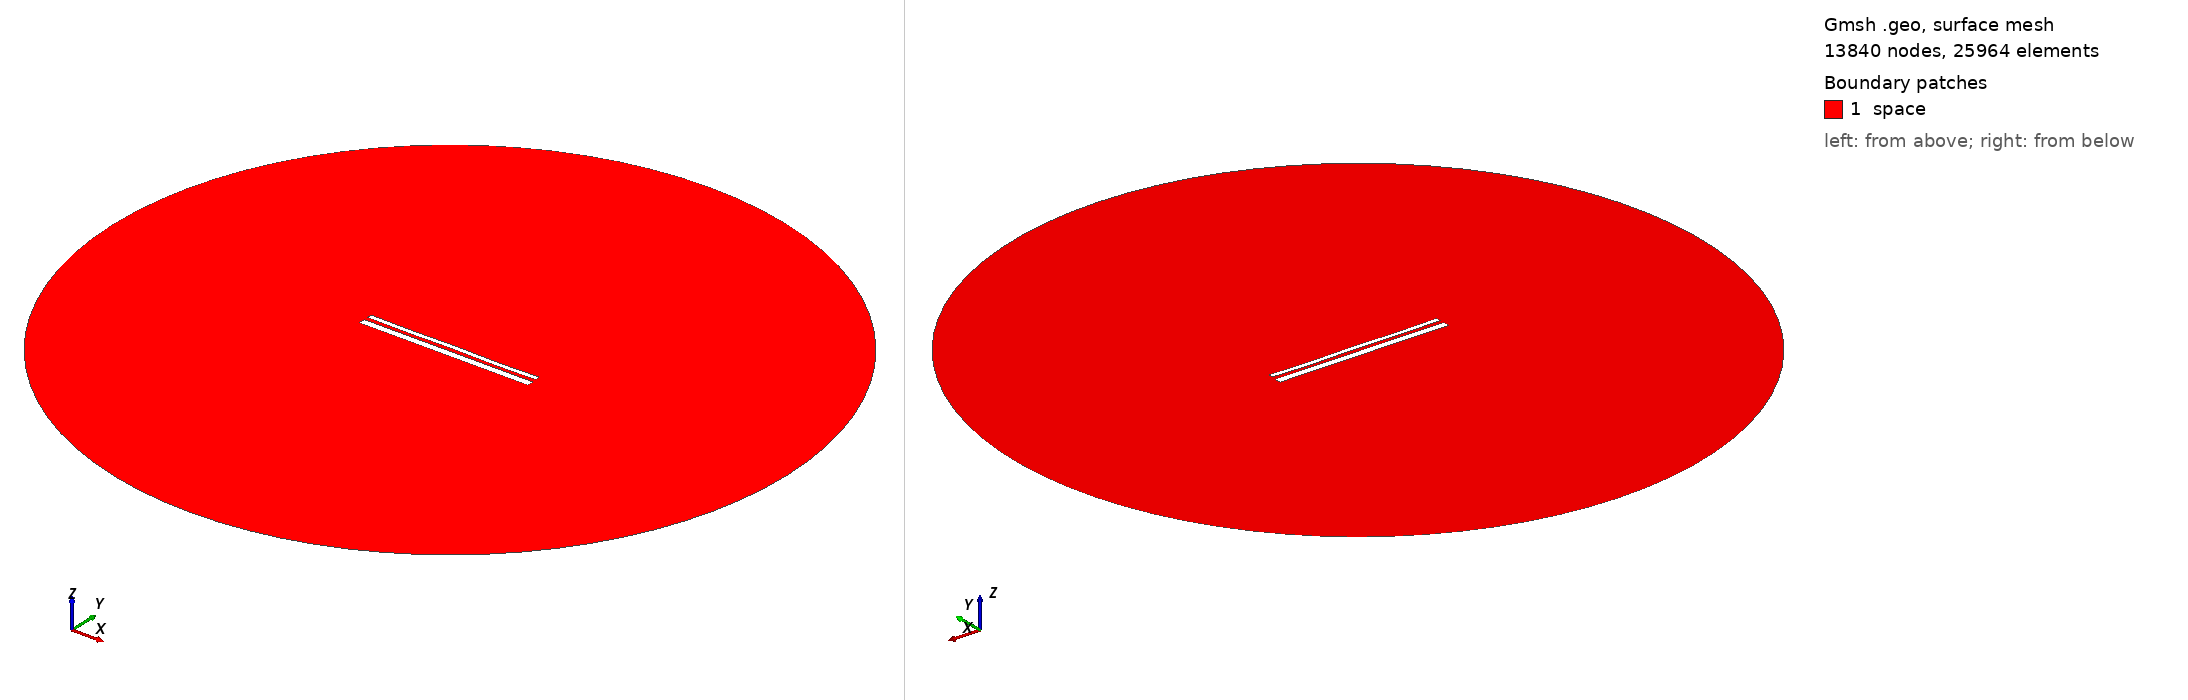

Gmsh geometry script, surface-meshed: 13840 nodes, 25964 surface elements. Boundary patches (legend numbers): 1 space. Left view from above one corner, right view from below the opposite corner. Legend entries are the model's physical surfaces. The drawing asked Gmsh for element sizes between 1% and 20% of the model's largest extent; the script's own settings can give other sizes.

=== 13786.geo (drawn) ===
//---------------------------------------
// Geometry kernel
//---------------------------------------

SetFactory("OpenCASCADE");



//---------------------------------------
// Parameters of the geometry
//---------------------------------------

// Overetch of the upper plate
overetch = 0.5;

// Distance between the plates
distance = 2.0;

// Discretization over the x axis (for the deformation)
nx = 50; 

// Length of the plate
L = 100 - overetch; 

// Number of modes
n = 4; 

// 1st mode coefficient
coeff(1) = -0.15;
beta(1) = 0.596864 * 3.1415926535 / L;

// 2nd mode coefficient
coeff(2) = -0.075;
beta(2) = 1.49418 * 3.1415926535 / L;

// 3rd mode coefficient
coeff(3) = 0.0;
beta(3) = 2.50025 * 3.1415926535 / L;

// 4th mode coefficient
coeff(4) = -0.15;
beta(4) = 3.49999 * 3.1415926535 / L;



//---------------------------------------
// Upper plate (deformed rectangle)
//---------------------------------------

// Coordiantes of the upper plate
xmin = -50;
xmax = 50 - overetch;

// Height of the upper plate
yheight = 4 - 2 * overetch;

// Indexes of the points
UpperID[] = {};
LowerID[] = {};
LeftID[] = {};
RightID[] = {};

// Point index
p = 1;

// Horizontal edges
For i In {1:nx}
    x = xmin + (i-1)*(xmax - xmin)/(nx-1);

    y_bottom = distance / 2 + overetch;
    For j In {1:n}
        C = (Cosh(beta(j)*L) + Cos(beta(j)*L)) / (Sinh(beta(j)*L) + Sin(beta(j)*L));
        y_bottom  = y_bottom + coeff(j) * (Cosh(beta(j)*(x+50)) - Cos(beta(j)*(x+50)) - C * (Sinh(beta(j)*(x+50)) - Sin(beta(j)*(x+50))));
    EndFor

    y_top = y_bottom + yheight;

    Point(p) = {x, y_top, 0, 1.0};
    UpperID[i] = p;
    p = p + 1;

    Point(p) = {x, y_bottom, 0, 1.0};
    LowerID[i] = p;
    p = p + 1;
EndFor

// Create point lists
UpperPts[] = {}; LowerPts[] = {};
For i In {1:nx}
  UpperPts[] += {UpperID[i]};
  LowerPts[] += {LowerID[i]};
EndFor

// Build splines
Spline(1) = {UpperPts[]};
Spline(2) = {LowerPts[]};
Line(3) = {LowerPts[nx-1], UpperPts[nx-1]};
Line(4) = {LowerPts[0], UpperPts[0]};

// Build the plane surface
Curve Loop(1) = {2, 3, -1, -4};
Plane Surface(1) = {1};



//---------------------------------------
// Lower plate (rectangle)
//---------------------------------------

// Vertices
Point(1001) = {-50, -1, 0, 1.0};
Point(1002) = { 50, -1, 0, 1.0};
Point(1003) = { 50,  -5, 0, 1.0};
Point(1004) = {-50,  -5, 0, 1.0};

// Edges
Line(5) = {1001, 1002};
Line(6) = {1002, 1003};
Line(7) = {1003, 1004};
Line(8) = {1004, 1001};

// Plane surface
Line Loop(2) = {5, 6, 7, 8};
Plane Surface(2) = {2}; 



//---------------------------------------
// Outer (fictious) boundary
//---------------------------------------

// Points
Point(1005) = {0, 0, 0};       // Center
Point(1006) = {200, 0, 0};     // Start point
Point(1007) = {0, 200, 0};     // 90 degrees
Point(1008) = {-200, 0, 0};    // 180 degrees
Point(1009) = {0, -200, 0};    // 270 degrees

// Circle arcs (each needs start, center, end)
Circle(9) = {1006, 1005, 1007};
Circle(10) = {1007, 1005, 1008};
Circle(11) = {1008, 1005, 1009};
Circle(12) = {1009, 1005, 1006};

// Plane surface for the entire domain
Curve Loop(3) = {9, 10, 11, 12};
Surface(3) = {3};

// Subtract the plates from the whole domain to obtain the actual domain where we want to solve the equations
BooleanDifference{ Surface{3}; Delete; }{ Surface{1}; Surface{2}; Delete; }




//---------------------------------------
// Transfinite Lines/Curves
//---------------------------------------

// Set the number of points on the boundaries
r = 7;

// Plates
Transfinite Curve {1, 2} = 50*r Using Progression 1;
Transfinite Curve {3, 4} = 2*r Using Progression 1;
Transfinite Line {5, 7} = 50*r Using Progression 1;
Transfinite Line {6, 8} = 2*r Using Progression 1;

// Outer boundary
Transfinite Line {9, 10, 11, 12} = 20 Using Progression 1;



//---------------------------------------
// Physical groups
//---------------------------------------                

// Physical curves (boundaries)
Physical Line("force_segment", 10) = {2};
Physical Line("upper_plate", 11) = {1, 3, 4};
Physical Line("lower_plate", 12) = {5, 6, 7, 8};
Physical Line("boundary", 20) = {9, 10, 11, 12};

// Physical Surfaces
Physical Surface("space", 30) = {3};



//---------------------------------------
// 6. Generate the Mesh
//---------------------------------------

// 2D mesh generation
Mesh 2;
